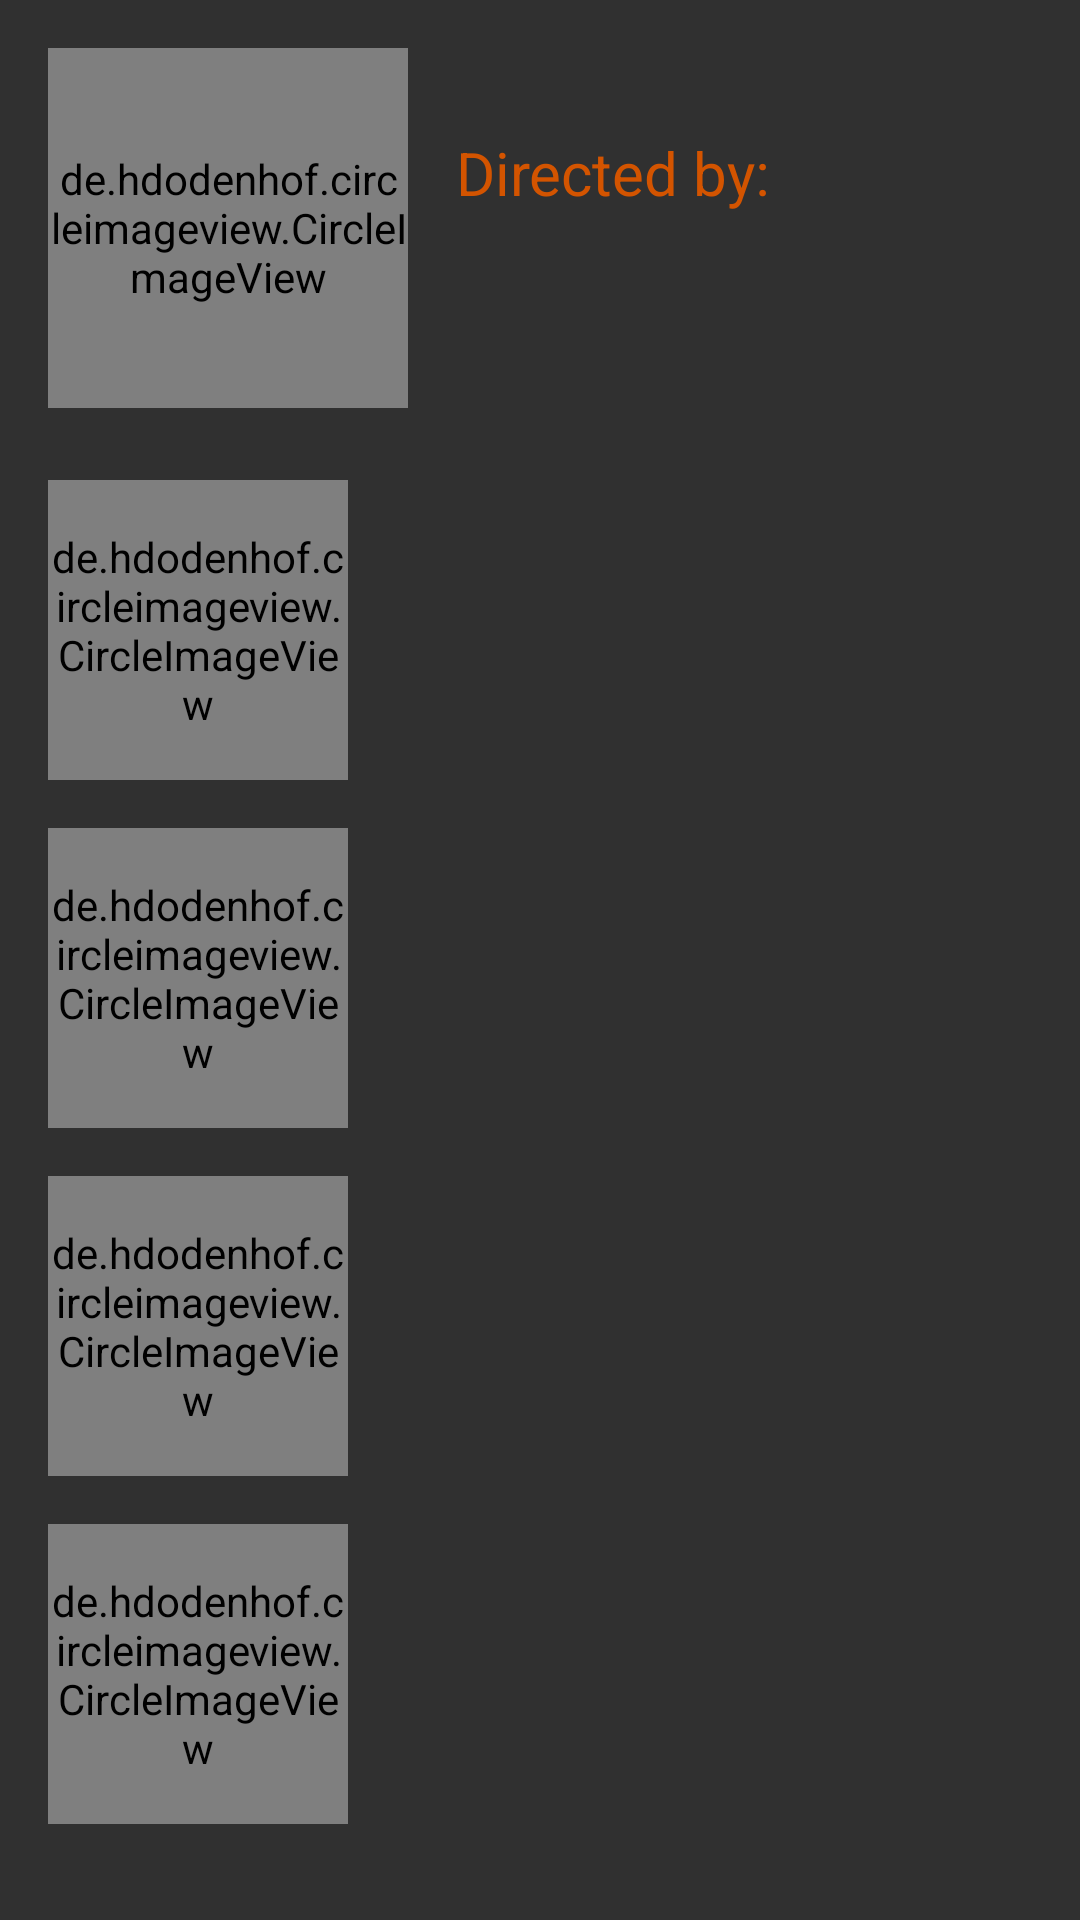

The Android layout XML behind this screen, and the referenced resources:
<!-- AndroidManifest.xml: application theme AppTheme -->
<!-- res/layout/fragment_cast.xml -->
<?xml version="1.0" encoding="utf-8"?>
<ScrollView
    xmlns:android="http://schemas.android.com/apk/res/android"
    xmlns:tools="http://schemas.android.com/tools"
    xmlns:app="http://schemas.android.com/apk/res-auto"
    android:layout_width="match_parent"
    android:layout_height="match_parent">

<LinearLayout

    android:orientation="vertical"
    android:layout_width="match_parent"
    android:layout_height="match_parent">

    <LinearLayout
        android:padding="16dp"
        android:layout_width="match_parent"
        android:layout_height="wrap_content">

        <view
            app:border_color="@color/color_green_dark"
            app:border_width="2dp"
            android:layout_width="120dp"
            android:layout_height="120dp"
            android:id="@+id/director_img"
            tools:background="#fff"
            class="de.hdodenhof.circleimageview.CircleImageView" />

        <LinearLayout
            android:layout_width="match_parent"
            android:orientation="vertical"
            android:layout_height="match_parent">

            <TextView
                android:layout_width="match_parent"
                android:layout_height="0dp"
                android:layout_weight="1"
                android:gravity="bottom"
                android:paddingLeft="16dp"
                android:paddingBottom="5dp"
                android:textColor="@color/color_orange_dark"
                android:textSize="20sp"
                android:text="@string/directed_by"/>

            <TextView
                android:layout_width="match_parent"
                android:layout_height="0dp"
                android:layout_weight="1"
                android:id="@+id/director"
                android:paddingLeft="16dp"
                android:textColor="@color/black"
                android:textSize="24sp"
                android:paddingTop="5dp"
                tools:text="SOME DIRECTOR"/>

        </LinearLayout>


    </LinearLayout>

    <LinearLayout
        android:layout_width="match_parent"
        android:layout_height="wrap_content"
        android:paddingTop="8dp"
        android:paddingLeft="16dp"
        android:paddingBottom="8dp">

        <view
            android:layout_width="100dp"
            android:layout_height="100dp"
            tools:background="#FFF"
            android:id="@+id/actImg1"
            class="de.hdodenhof.circleimageview.CircleImageView"/>

        <TextView
            android:layout_width="wrap_content"
            android:gravity="center"
            android:paddingLeft="16dp"
            android:paddingRight="8dp"
            android:textColor="@color/black"
            android:id="@+id/actName1"
            android:layout_height="match_parent"
            tools:text="Actor Name as"
            android:textSize="20sp" />

        <TextView
            android:layout_width="match_parent"
            android:layout_height="match_parent"
            android:gravity="center|left"
            android:id="@+id/char1"
            android:textColor="@color/color_orange_dark"
            tools:text="character"
            android:textStyle="bold"
            android:textSize="20sp" />
    </LinearLayout>

    <LinearLayout
        android:layout_width="match_parent"
        android:layout_height="wrap_content"
        android:paddingTop="8dp"
        android:paddingLeft="16dp"
        android:paddingBottom="8dp">

        <view
            android:layout_width="100dp"
            android:layout_height="100dp"
            tools:background="#FFF"
            android:id="@+id/actImg2"
            class="de.hdodenhof.circleimageview.CircleImageView"/>

        <TextView
            android:layout_width="wrap_content"
            android:gravity="center"
            android:paddingLeft="16dp"
            android:textColor="@color/black"
            android:paddingRight="8dp"
            android:id="@+id/actName2"
            android:layout_height="match_parent"
            tools:text="Actor Name as"
            android:textSize="20sp" />

        <TextView
            android:layout_width="match_parent"
            android:layout_height="match_parent"
            android:gravity="center|left"
            android:id="@+id/char2"
            android:textColor="@color/color_orange_dark"
            tools:text="character"
            android:textStyle="bold"
            android:textSize="20sp" />
    </LinearLayout>

    <LinearLayout
        android:layout_width="match_parent"
        android:layout_height="wrap_content"
        android:paddingTop="8dp"
        android:paddingLeft="16dp"
        android:paddingBottom="8dp">

        <view
            android:layout_width="100dp"
            android:layout_height="100dp"
            tools:background="#FFF"
            android:id="@+id/actImg3"
            class="de.hdodenhof.circleimageview.CircleImageView"/>

        <TextView
            android:layout_width="wrap_content"
            android:gravity="center"
            android:paddingLeft="16dp"
            android:textColor="@color/black"
            android:paddingRight="8dp"
            android:id="@+id/actName3"
            android:layout_height="match_parent"
            tools:text="Actor Name as"
            android:textSize="20sp" />

        <TextView
            android:layout_width="match_parent"
            android:layout_height="match_parent"
            android:gravity="center|left"
            android:id="@+id/char3"
            android:textColor="@color/color_orange_dark"
            tools:text="character"
            android:textStyle="bold"
            android:textSize="20sp" />
    </LinearLayout>

    <LinearLayout
        android:layout_width="match_parent"
        android:layout_height="wrap_content"
        android:paddingTop="8dp"
        android:paddingLeft="16dp"
        android:paddingBottom="8dp">

        <view
            android:layout_width="100dp"
            android:layout_height="100dp"
            tools:background="#FFF"
            android:id="@+id/actImg4"
            class="de.hdodenhof.circleimageview.CircleImageView"/>

        <TextView
            android:layout_width="wrap_content"
            android:gravity="center"
            android:paddingLeft="16dp"
            android:paddingRight="8dp"
            android:textColor="@color/black"
            android:id="@+id/actName4"
            android:layout_height="match_parent"
            tools:text="Actor Name as"
            android:textSize="20sp" />

        <TextView
            android:layout_width="match_parent"
            android:layout_height="match_parent"
            android:gravity="center|left"
            android:id="@+id/char4"
            android:textColor="@color/color_orange_dark"
            tools:text="character"
            android:textSize="20sp"
            android:textStyle="bold" />
    </LinearLayout>

</LinearLayout>

</ScrollView>
<!-- resources referenced by this layout -->
<resources>
  <color name="black">#000</color>
  <color name="color_green_dark">#27ae60</color>
  <color name="color_orange_dark">#d35400</color>
  <string name="directed_by">Directed by:</string>
  <style name="AppTheme" parent="@style/Theme.AppCompat.Light.NoActionBar">
          
      </style>
</resources>
